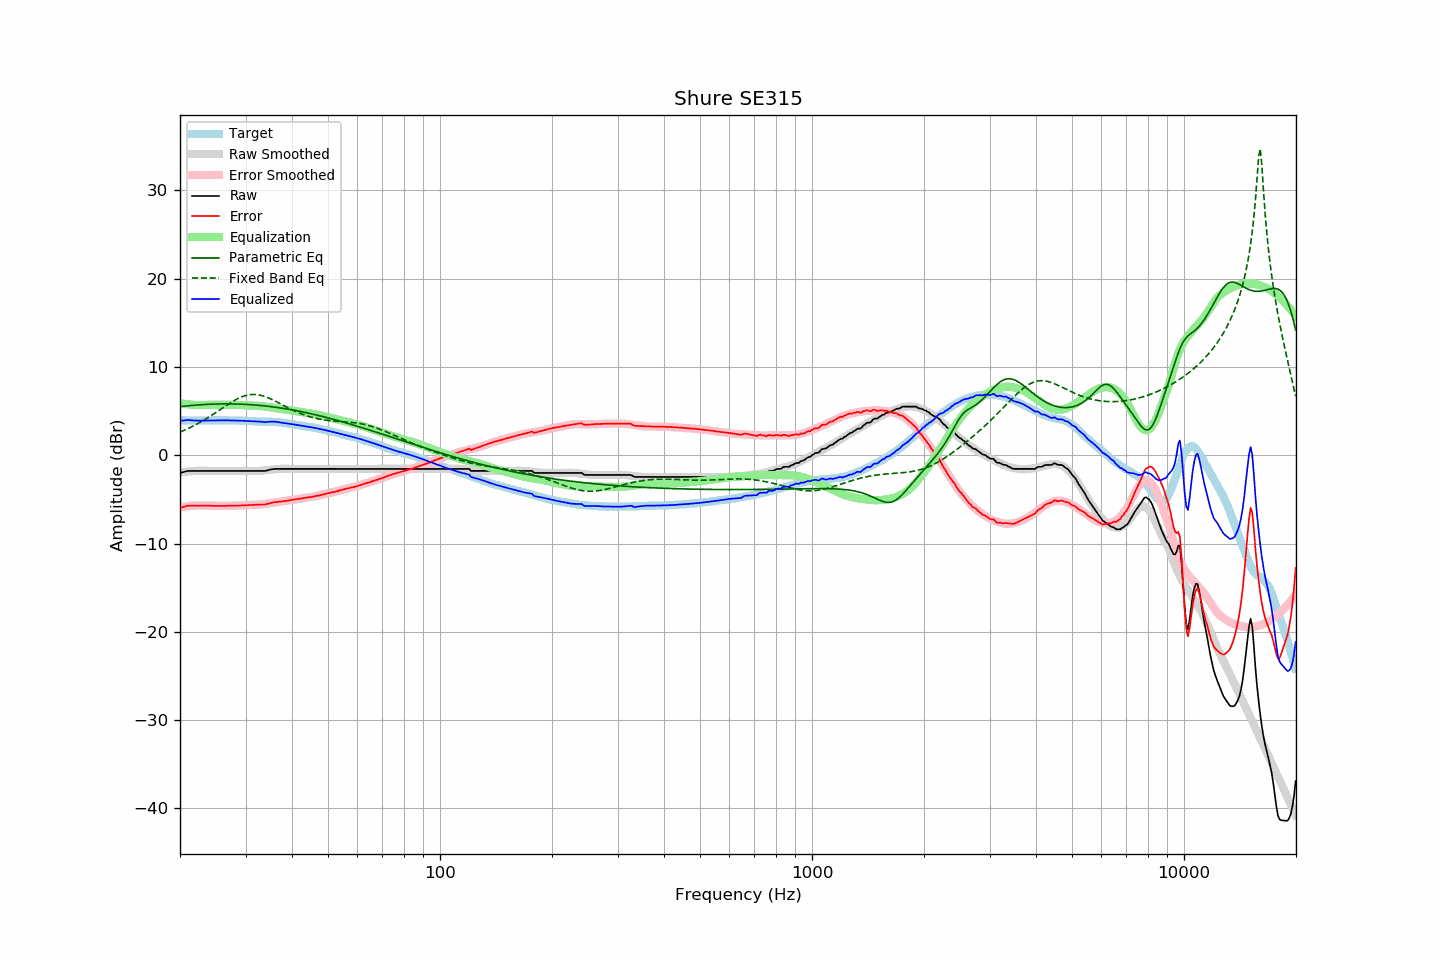

Data behind this chart, as committed beside it:
frequency, raw, error, smoothed, error_smoothed, equalization, parametric_eq, fixed_band_eq, equalized_raw, equalized_smoothed, target
20.00, -2.01, -5.96, -1.95, -5.91, 5.91, 5.51, 2.63, 3.90, 3.95, 3.96
20.20, -1.96, -5.90, -1.93, -5.88, 5.88, 5.53, 2.71, 3.92, 3.95, 3.95
20.40, -1.92, -5.86, -1.90, -5.85, 5.85, 5.55, 2.78, 3.93, 3.95, 3.95
20.61, -1.87, -5.81, -1.88, -5.82, 5.82, 5.57, 2.86, 3.95, 3.94, 3.95
20.81, -1.82, -5.74, -1.86, -5.79, 5.79, 5.59, 2.94, 3.98, 3.94, 3.93
21.02, -1.78, -5.70, -1.84, -5.77, 5.77, 5.60, 3.02, 4.00, 3.94, 3.93
21.23, -1.78, -5.70, -1.82, -5.75, 5.75, 5.62, 3.11, 3.98, 3.93, 3.93
21.44, -1.78, -5.71, -1.80, -5.73, 5.73, 5.64, 3.20, 3.96, 3.93, 3.94
21.66, -1.78, -5.70, -1.79, -5.72, 5.72, 5.65, 3.29, 3.94, 3.93, 3.93
21.87, -1.78, -5.71, -1.78, -5.71, 5.71, 5.67, 3.38, 3.93, 3.93, 3.94
22.09, -1.78, -5.70, -1.77, -5.70, 5.70, 5.68, 3.48, 3.92, 3.93, 3.93
22.31, -1.78, -5.71, -1.76, -5.69, 5.69, 5.70, 3.58, 3.91, 3.93, 3.94
22.54, -1.78, -5.70, -1.76, -5.69, 5.69, 5.71, 3.68, 3.92, 3.93, 3.93
22.76, -1.78, -5.70, -1.77, -5.70, 5.70, 5.72, 3.78, 3.92, 3.93, 3.93
22.99, -1.78, -5.70, -1.77, -5.70, 5.70, 5.73, 3.88, 3.93, 3.93, 3.93
23.22, -1.78, -5.70, -1.77, -5.71, 5.71, 5.74, 3.99, 3.93, 3.94, 3.93
23.45, -1.78, -5.71, -1.78, -5.71, 5.71, 5.75, 4.10, 3.94, 3.94, 3.94
23.69, -1.78, -5.71, -1.78, -5.72, 5.72, 5.76, 4.21, 3.94, 3.94, 3.94
23.92, -1.78, -5.71, -1.78, -5.72, 5.72, 5.77, 4.33, 3.94, 3.94, 3.94
24.16, -1.78, -5.72, -1.78, -5.72, 5.72, 5.78, 4.44, 3.95, 3.95, 3.95
24.40, -1.78, -5.73, -1.78, -5.72, 5.72, 5.79, 4.56, 3.95, 3.95, 3.96
24.65, -1.78, -5.73, -1.78, -5.73, 5.73, 5.79, 4.68, 3.95, 3.95, 3.96
24.89, -1.78, -5.73, -1.78, -5.73, 5.73, 5.80, 4.80, 3.95, 3.95, 3.96
25.14, -1.78, -5.72, -1.78, -5.73, 5.73, 5.81, 4.93, 3.95, 3.95, 3.95
25.39, -1.78, -5.73, -1.78, -5.73, 5.73, 5.81, 5.05, 3.96, 3.96, 3.96
25.65, -1.78, -5.73, -1.78, -5.73, 5.73, 5.81, 5.17, 3.96, 3.96, 3.96
25.91, -1.78, -5.72, -1.78, -5.73, 5.73, 5.82, 5.30, 3.96, 3.96, 3.95
26.16, -1.78, -5.73, -1.78, -5.73, 5.73, 5.82, 5.42, 3.95, 3.95, 3.96
26.43, -1.78, -5.73, -1.78, -5.73, 5.73, 5.82, 5.54, 3.95, 3.95, 3.96
26.69, -1.78, -5.73, -1.78, -5.73, 5.73, 5.82, 5.66, 3.95, 3.95, 3.96
26.96, -1.78, -5.71, -1.78, -5.72, 5.72, 5.82, 5.78, 3.95, 3.95, 3.94
27.23, -1.78, -5.71, -1.78, -5.72, 5.72, 5.82, 5.90, 3.95, 3.95, 3.94
27.50, -1.78, -5.71, -1.78, -5.72, 5.72, 5.82, 6.01, 3.94, 3.94, 3.94
27.77, -1.78, -5.72, -1.78, -5.71, 5.71, 5.81, 6.12, 3.94, 3.94, 3.95
28.05, -1.78, -5.71, -1.78, -5.71, 5.71, 5.81, 6.23, 3.94, 3.94, 3.94
28.33, -1.78, -5.70, -1.78, -5.71, 5.71, 5.80, 6.32, 3.93, 3.93, 3.93
28.62, -1.78, -5.69, -1.78, -5.70, 5.70, 5.80, 6.42, 3.93, 3.93, 3.92
28.90, -1.78, -5.70, -1.78, -5.69, 5.69, 5.79, 6.51, 3.92, 3.92, 3.93
29.19, -1.78, -5.69, -1.78, -5.69, 5.69, 5.79, 6.59, 3.91, 3.91, 3.92
29.48, -1.78, -5.67, -1.78, -5.68, 5.68, 5.78, 6.66, 3.90, 3.90, 3.90
29.78, -1.78, -5.67, -1.78, -5.67, 5.67, 5.77, 6.72, 3.90, 3.90, 3.90
30.08, -1.78, -5.67, -1.78, -5.66, 5.66, 5.76, 6.77, 3.89, 3.89, 3.90
30.38, -1.78, -5.65, -1.78, -5.65, 5.65, 5.75, 6.82, 3.88, 3.88, 3.88
30.68, -1.78, -5.64, -1.78, -5.65, 5.65, 5.74, 6.85, 3.87, 3.87, 3.87
30.99, -1.78, -5.63, -1.78, -5.64, 5.64, 5.73, 6.87, 3.86, 3.86, 3.86
31.30, -1.78, -5.62, -1.79, -5.63, 5.63, 5.72, 6.89, 3.86, 3.85, 3.85
31.61, -1.78, -5.61, -1.79, -5.63, 5.63, 5.70, 6.89, 3.85, 3.84, 3.84
31.93, -1.78, -5.59, -1.79, -5.62, 5.62, 5.69, 6.88, 3.85, 3.83, 3.82
32.24, -1.78, -5.60, -1.78, -5.61, 5.61, 5.67, 6.86, 3.83, 3.83, 3.83
32.57, -1.78, -5.58, -1.78, -5.60, 5.60, 5.66, 6.84, 3.82, 3.82, 3.81
32.89, -1.78, -5.58, -1.77, -5.58, 5.58, 5.64, 6.80, 3.81, 3.81, 3.81
33.22, -1.78, -5.58, -1.75, -5.56, 5.56, 5.62, 6.75, 3.79, 3.81, 3.81
33.55, -1.78, -5.57, -1.74, -5.54, 5.54, 5.60, 6.70, 3.76, 3.80, 3.80
33.89, -1.78, -5.58, -1.72, -5.52, 5.52, 5.58, 6.64, 3.74, 3.80, 3.81
34.23, -1.74, -5.52, -1.70, -5.49, 5.49, 5.56, 6.57, 3.76, 3.80, 3.79
34.57, -1.69, -5.48, -1.67, -5.47, 5.47, 5.54, 6.49, 3.78, 3.79, 3.80
34.92, -1.63, -5.41, -1.65, -5.44, 5.44, 5.52, 6.42, 3.81, 3.79, 3.79
35.27, -1.60, -5.39, -1.63, -5.41, 5.41, 5.50, 6.33, 3.82, 3.78, 3.80
35.62, -1.58, -5.34, -1.61, -5.38, 5.38, 5.48, 6.24, 3.81, 3.77, 3.77
35.97, -1.55, -5.31, -1.59, -5.35, 5.35, 5.45, 6.15, 3.81, 3.76, 3.77
... 635 more rows
